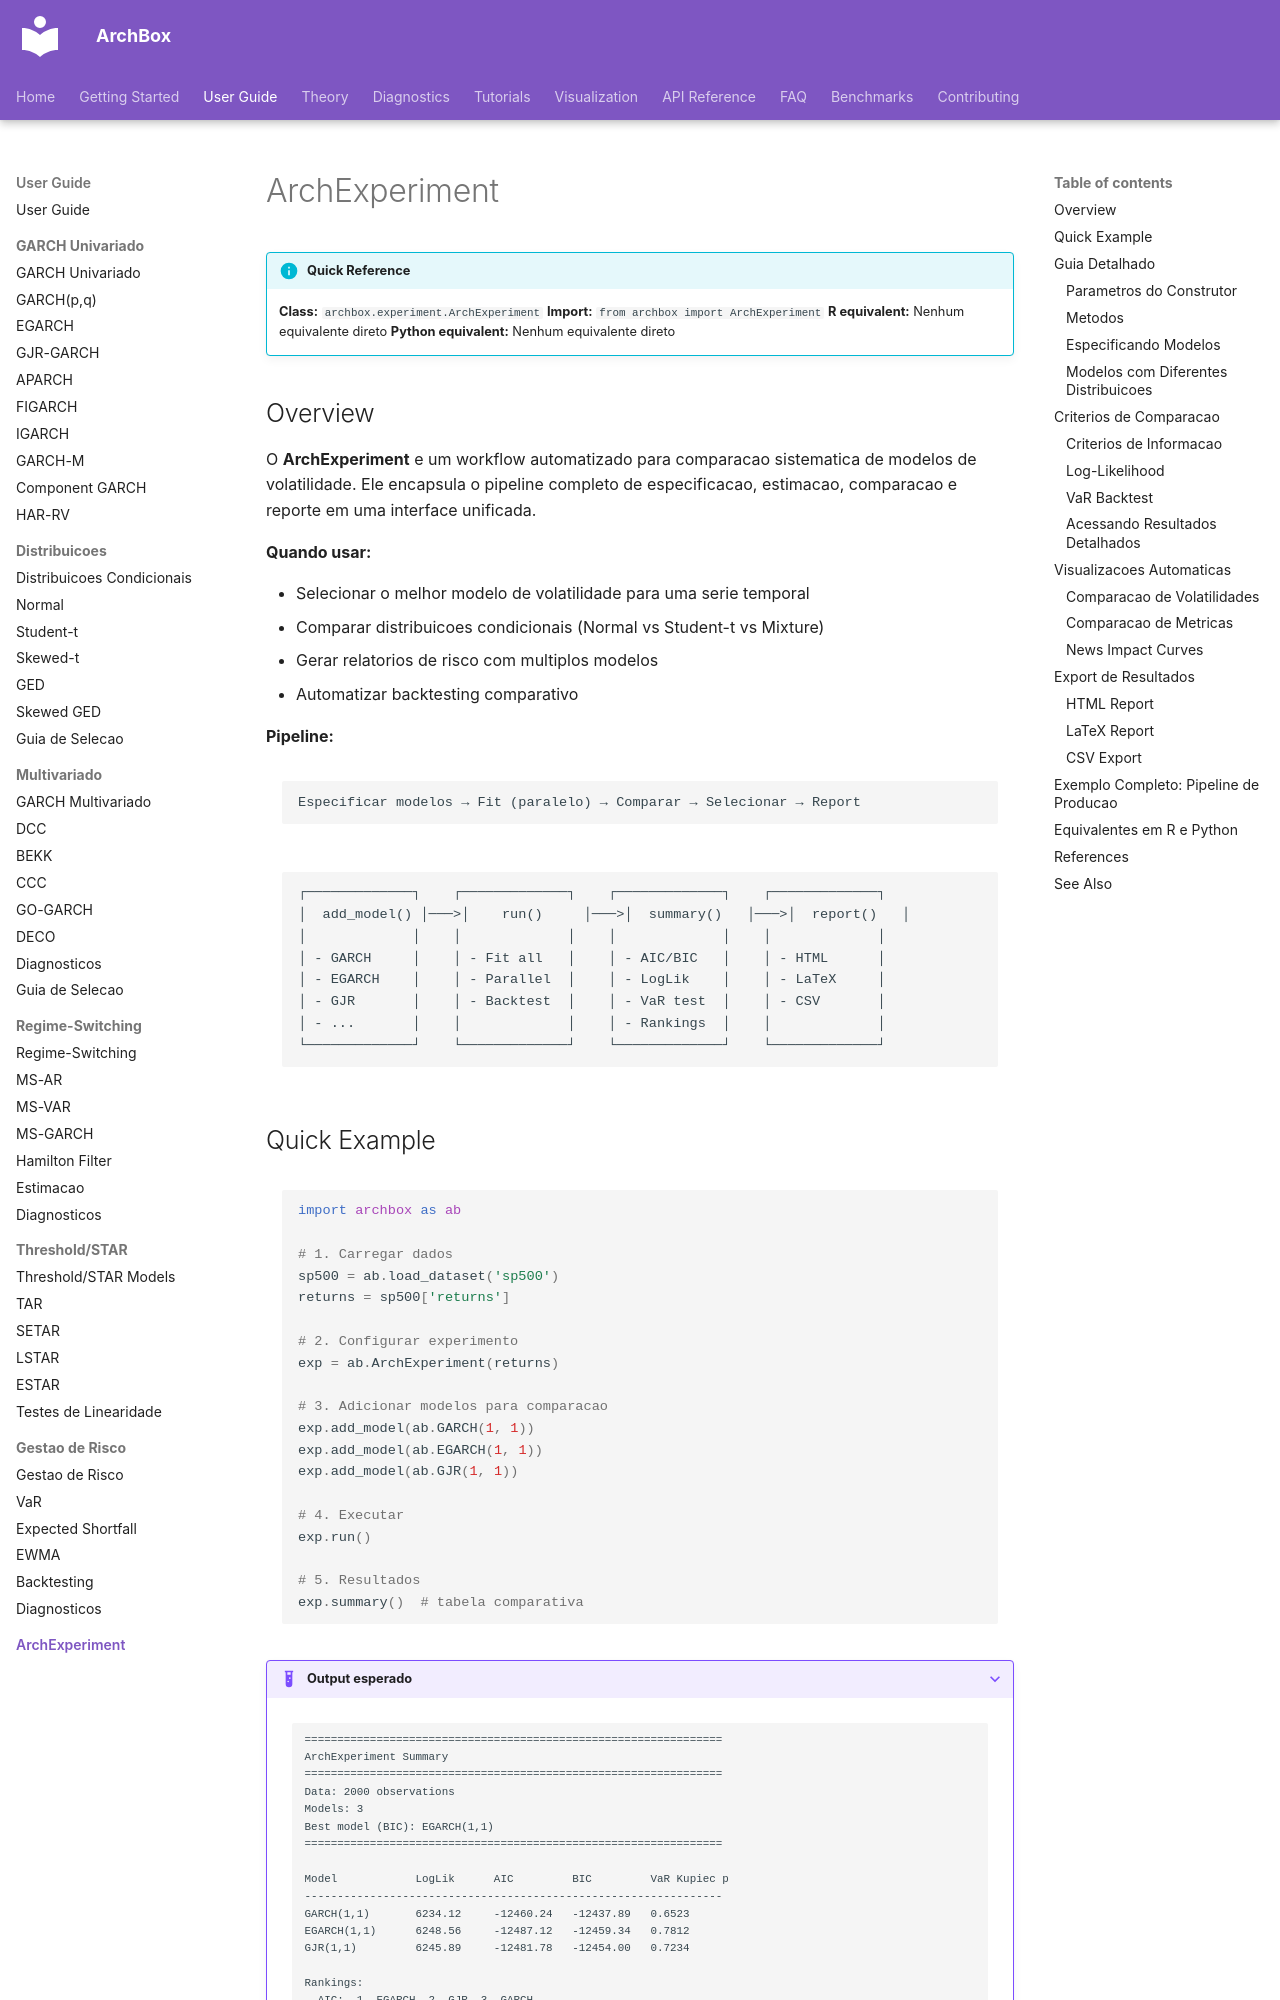

repository: ArchBox-GARCH-Models/archbox · page: user-guide/experiment/index.html · generator: mkdocs

---
title: "ArchExperiment"
description: "Workflow automatizado para comparacao de modelos ARCH/GARCH: pipeline, criterios de selecao e report."
---

# ArchExperiment

!!! info "Quick Reference"
    **Class:** `archbox.experiment.ArchExperiment`
    **Import:** `from archbox import ArchExperiment`
    **R equivalent:** Nenhum equivalente direto
    **Python equivalent:** Nenhum equivalente direto

## Overview

O **ArchExperiment** e um workflow automatizado para comparacao sistematica de modelos de volatilidade. Ele encapsula o pipeline completo de especificacao, estimacao, comparacao e reporte em uma interface unificada.

**Quando usar:**

- Selecionar o melhor modelo de volatilidade para uma serie temporal
- Comparar distribuicoes condicionais (Normal vs Student-t vs Mixture)
- Gerar relatorios de risco com multiplos modelos
- Automatizar backtesting comparativo

**Pipeline:**

```
Especificar modelos → Fit (paralelo) → Comparar → Selecionar → Report
```

```
┌─────────────┐    ┌─────────────┐    ┌─────────────┐    ┌─────────────┐
│  add_model() │───>│    run()     │───>│  summary()   │───>│  report()   │
│             │    │             │    │             │    │             │
│ - GARCH     │    │ - Fit all   │    │ - AIC/BIC   │    │ - HTML      │
│ - EGARCH    │    │ - Parallel  │    │ - LogLik    │    │ - LaTeX     │
│ - GJR       │    │ - Backtest  │    │ - VaR test  │    │ - CSV       │
│ - ...       │    │             │    │ - Rankings  │    │             │
└─────────────┘    └─────────────┘    └─────────────┘    └─────────────┘
```
